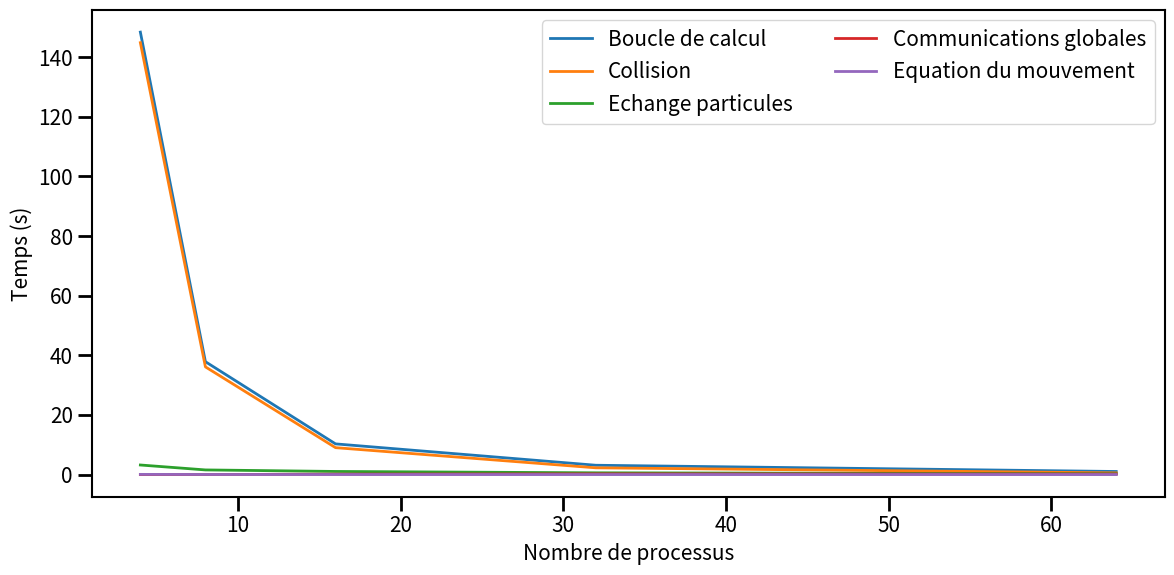
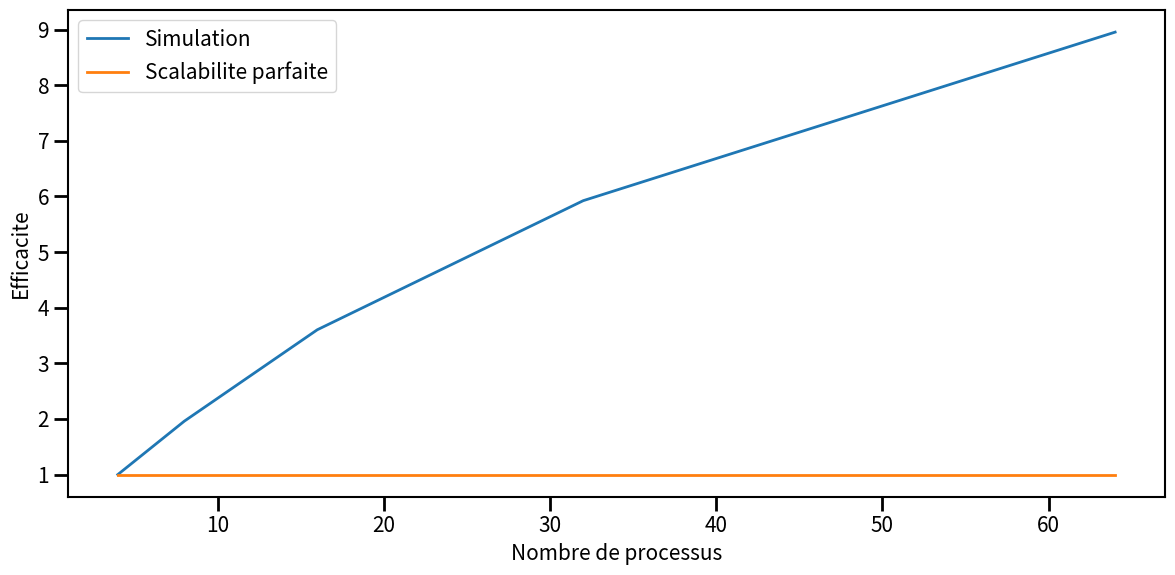
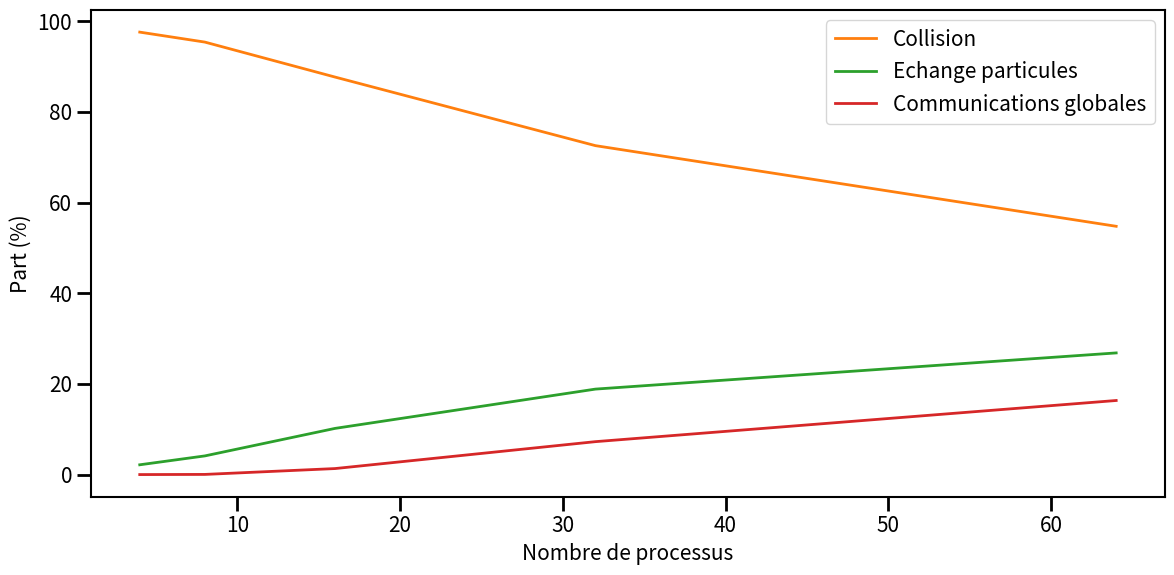

Here is the Python script that generated these plots, in order:
# ______________________________________________________________________________
#
# Script d'aide au trace du temps pour les etudes de scalabilite faible
# pour le programme MPI
#
# ______________________________________________________________________________

import numpy as np
from matplotlib import *
from matplotlib.pyplot import *

# ______________________________________________________________________________
# Les donnees

times = {}

# Nombre de processus
times["cores"]       = np.array([4,8,16,32,64])
# Temps dans la boucle en temps
times["loop"] = np.array([148.410497,37.865224,10.297101,3.131366,1.035853])
# Temps pour les collisions
times["collision"] = np.array([144.869179,36.129406,9.030512,2.272468,0.567437])
# Temps dans le pousseur
times["pusher"] = np.array([0.067916,0.034055,0.017134,0.008759,0.004411])
# Temps dans les echanges de particules
times["exchange"] = np.array([3.215714,1.562653,1.049943,0.590709,0.278090])
# Temps dans les communications globales
times["global"] = np.array([0.013876,0.016409,0.137428,0.227660, 0.169374])


# Calcul de l'efficacite pour une scalabilite faible
times["efficiency"] = times["loop"][0] * times["cores"][0] / (times["loop"][:] * times["cores"][:])

print(times["loop"][:] * times["cores"][:])

# ______________________________________________________________________________
# RCParams - pour ameliorer le rendu de la figure
# https://matplotlib.org/users/customizing.html

rcParams['figure.facecolor'] = 'w'
rcParams['font.size'] = 15
rcParams['xtick.labelsize'] = 15
rcParams['ytick.labelsize'] = 15
rcParams['axes.labelsize'] = 15

rcParams['xtick.major.size'] = 10
rcParams['ytick.major.size'] = 10

rcParams['xtick.minor.size'] = 5
rcParams['ytick.minor.size'] = 5

rcParams['axes.linewidth'] = 1.5

rcParams['xtick.major.width'] = 2
rcParams['ytick.major.width'] = 2

rcParams['xtick.minor.width'] = 1.5
rcParams['ytick.minor.width'] = 1.5

# ______________________________________________________________________________
# Figure temps de simulation

fig = figure(figsize=(12, 6))
gs = GridSpec(2, 2)
ax = subplot(gs[:,:])

ax.plot(times["cores"],times["loop"],lw=2,label="Boucle de calcul")
ax.plot(times["cores"],times["collision"],lw=2,label="Collision")
ax.plot(times["cores"],times["exchange"],lw=2,label="Echange particules")
ax.plot(times["cores"],times["global"],lw=2,label="Communications globales")
ax.plot(times["cores"],times["pusher"],lw=2,label="Equation du mouvement")

ax.set_xlabel("Nombre de processus")
ax.set_ylabel("Temps (s)")

#ax.set_yscale("log")

ax.legend(loc="best",ncol=2)

fig.tight_layout()

# ______________________________________________________________________________
# Figure efficacite

fig = figure(figsize=(12, 6))
gs = GridSpec(2, 2)
ax = subplot(gs[:,:])

ax.plot(times["cores"],times["efficiency"],lw=2,label="Simulation")

ax.plot([times["cores"].min(), times["cores"].max()],[1,1],lw=2,label="Scalabilite parfaite")

# ax.set_ylim([0.,1.1])

ax.set_xlabel("Nombre de processus")
ax.set_ylabel("Efficacite")

ax.legend(loc="best")

fig.tight_layout()

# ______________________________________________________________________________
# Figure Part MPI

fig = figure(figsize=(12, 6))
gs = GridSpec(2, 2)
ax = subplot(gs[:,:])

ax.plot(times["cores"],times["collision"]/times["loop"]*100.,lw=2,color='C1',label='Collision')
ax.plot(times["cores"],times["exchange"]/times["loop"]*100.,lw=2,color='C2',label='Echange particules')
ax.plot(times["cores"],times["global"]/times["loop"]*100.,lw=2,color='C3',label='Communications globales')

ax.set_xlabel("Nombre de processus")
ax.set_ylabel("Part (%)")

ax.legend(loc="best")

fig.tight_layout()

# _____________________________________________________________________________

show()
